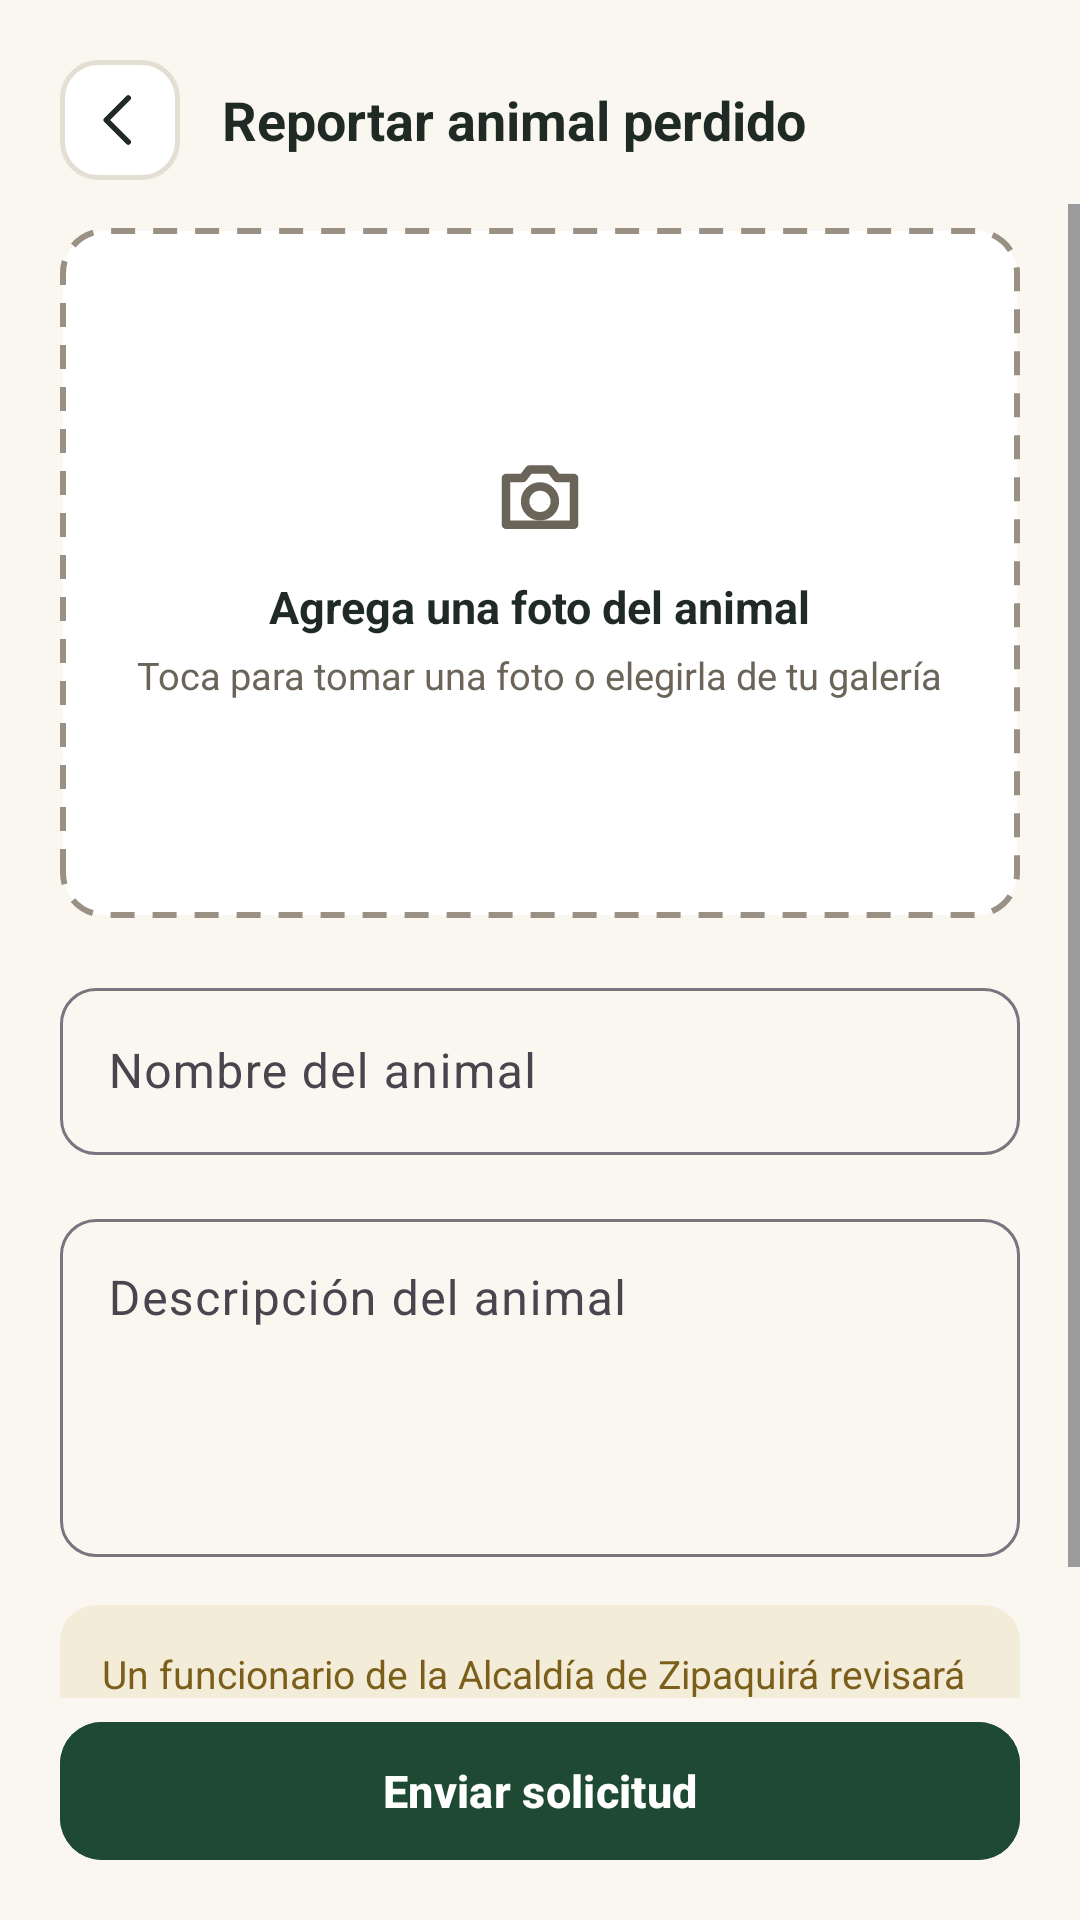

Write the Android layout XML for this screen, with the resource values it uses.
<!-- AndroidManifest.xml: application theme Theme.HUELLASEGURA -->
<!-- res/layout/activity_reportar_perdido.xml -->
<?xml version="1.0" encoding="utf-8"?>
<LinearLayout xmlns:android="http://schemas.android.com/apk/res/android"
    xmlns:app="http://schemas.android.com/apk/res-auto"
    android:id="@+id/root"
    android:layout_width="match_parent"
    android:layout_height="match_parent"
    android:background="@color/surface_background"
    android:orientation="vertical">

    <LinearLayout
        android:layout_width="match_parent"
        android:layout_height="wrap_content"
        android:gravity="center_vertical"
        android:orientation="horizontal"
        android:paddingStart="20dp"
        android:paddingTop="20dp"
        android:paddingEnd="20dp"
        android:paddingBottom="8dp">

        <ImageButton
            android:id="@+id/btnBack"
            android:layout_width="40dp"
            android:layout_height="40dp"
            android:background="@drawable/bg_icon_button"
            android:contentDescription="@string/btn_atras"
            android:padding="10dp"
            android:src="@drawable/ic_arrow_back"
            android:tint="@color/text_primary" />

        <TextView
            android:layout_width="0dp"
            android:layout_height="wrap_content"
            android:layout_marginStart="14dp"
            android:layout_weight="1"
            android:text="@string/perdidos_form_title"
            android:textColor="@color/text_primary"
            android:textSize="18sp"
            android:textStyle="bold" />
    </LinearLayout>

    <ScrollView
        android:layout_width="match_parent"
        android:layout_height="0dp"
        android:layout_weight="1"
        android:fillViewport="true">

        <LinearLayout
            android:layout_width="match_parent"
            android:layout_height="wrap_content"
            android:orientation="vertical"
            android:paddingStart="20dp"
            android:paddingTop="8dp"
            android:paddingEnd="20dp"
            android:paddingBottom="16dp">

            <FrameLayout
                android:id="@+id/photoBox"
                android:layout_width="match_parent"
                android:layout_height="230dp"
                android:background="@drawable/bg_photo_dashed"
                android:clickable="true"
                android:focusable="true"
                android:foreground="?attr/selectableItemBackground">

                <LinearLayout
                    android:id="@+id/photoPrompt"
                    android:layout_width="match_parent"
                    android:layout_height="match_parent"
                    android:gravity="center"
                    android:orientation="vertical"
                    android:paddingStart="24dp"
                    android:paddingEnd="24dp">

                    <ImageView
                        android:layout_width="34dp"
                        android:layout_height="34dp"
                        android:contentDescription="@null"
                        android:src="@drawable/ic_camera" />

                    <TextView
                        android:layout_width="wrap_content"
                        android:layout_height="wrap_content"
                        android:layout_marginTop="10dp"
                        android:text="@string/perdidos_photo_prompt"
                        android:textColor="@color/text_primary"
                        android:textSize="15sp"
                        android:textStyle="bold" />

                    <TextView
                        android:layout_width="wrap_content"
                        android:layout_height="wrap_content"
                        android:layout_marginTop="4dp"
                        android:gravity="center"
                        android:text="@string/perdidos_photo_sub"
                        android:textColor="@color/text_secondary"
                        android:textSize="12.5sp" />
                </LinearLayout>

                <com.google.android.material.imageview.ShapeableImageView
                    android:id="@+id/ivFoto"
                    android:layout_width="match_parent"
                    android:layout_height="match_parent"
                    android:contentDescription="@null"
                    android:scaleType="centerCrop"
                    android:visibility="gone"
                    app:shapeAppearanceOverlay="@style/ShapeRounded14" />
            </FrameLayout>

            <TextView
                android:id="@+id/tvSpecies"
                android:layout_width="wrap_content"
                android:layout_height="wrap_content"
                android:layout_marginTop="10dp"
                android:background="@drawable/bg_icon_soft"
                android:paddingStart="12dp"
                android:paddingTop="6dp"
                android:paddingEnd="12dp"
                android:paddingBottom="6dp"
                android:textColor="@color/brand_dark"
                android:textSize="13.5sp"
                android:textStyle="bold"
                android:visibility="gone" />


            <TextView
                android:id="@+id/tvFotoError"
                android:layout_width="wrap_content"
                android:layout_height="wrap_content"
                android:layout_marginTop="6dp"
                android:text="@string/perdidos_photo_required"
                android:textColor="@color/danger_red"
                android:textSize="12.5sp"
                android:visibility="gone" />

            <com.google.android.material.textfield.TextInputLayout
                android:id="@+id/tilNombre"
                android:layout_width="match_parent"
                android:layout_height="wrap_content"
                android:layout_marginTop="18dp"
                android:hint="@string/perdidos_hint_name"
                app:boxCornerRadiusBottomEnd="12dp"
                app:boxCornerRadiusBottomStart="12dp"
                app:boxCornerRadiusTopEnd="12dp"
                app:boxCornerRadiusTopStart="12dp">

                <com.google.android.material.textfield.TextInputEditText
                    android:id="@+id/etNombre"
                    android:layout_width="match_parent"
                    android:layout_height="wrap_content"
                    android:inputType="textCapWords"
                    android:maxLines="1" />
            </com.google.android.material.textfield.TextInputLayout>

            <com.google.android.material.textfield.TextInputLayout
                android:id="@+id/tilDesc"
                android:layout_width="match_parent"
                android:layout_height="wrap_content"
                android:layout_marginTop="16dp"
                android:hint="@string/perdidos_hint_desc"
                app:boxCornerRadiusBottomEnd="12dp"
                app:boxCornerRadiusBottomStart="12dp"
                app:boxCornerRadiusTopEnd="12dp"
                app:boxCornerRadiusTopStart="12dp">

                <com.google.android.material.textfield.TextInputEditText
                    android:id="@+id/etDesc"
                    android:layout_width="match_parent"
                    android:layout_height="wrap_content"
                    android:gravity="top|start"
                    android:inputType="textMultiLine|textCapSentences"
                    android:maxLines="8"
                    android:minLines="4" />
            </com.google.android.material.textfield.TextInputLayout>

            <TextView
                android:layout_width="match_parent"
                android:layout_height="wrap_content"
                android:layout_marginTop="16dp"
                android:background="@drawable/bg_offline_notice"
                android:lineSpacingExtra="2dp"
                android:padding="14dp"
                android:text="@string/perdidos_review_note"
                android:textColor="@color/offline_notice_text"
                android:textSize="13sp" />
        </LinearLayout>
    </ScrollView>

    <com.google.android.material.button.MaterialButton
        android:id="@+id/btnEnviar"
        android:layout_width="match_parent"
        android:layout_height="54dp"
        android:layout_marginStart="20dp"
        android:layout_marginTop="4dp"
        android:layout_marginEnd="20dp"
        android:layout_marginBottom="16dp"
        android:backgroundTint="@color/brand_fill"
        android:text="@string/perdidos_btn_send"
        android:textAllCaps="false"
        android:textColor="@color/on_fill"
        android:textSize="15sp"
        android:textStyle="bold"
        app:cornerRadius="14dp" />
</LinearLayout>
<!-- resources referenced by this layout -->
<resources>
  <color name="brand_dark">@color/splash_background</color>
  <color name="brand_fill">@color/splash_background</color>
  <color name="danger_red">#B23B2E</color>
  <color name="offline_notice_text">#7A5E19</color>
  <color name="on_fill">#FFFFFFFF</color>
  <color name="surface_background">@color/splash_text_primary</color>
  <color name="text_primary">#1F2A24</color>
  <color name="text_secondary">#6B6459</color>
  <!-- drawable bg_icon_button (drawable) -->
  <?xml version="1.0" encoding="utf-8"?>
  <shape xmlns:android="http://schemas.android.com/apk/res/android"
      android:shape="rectangle">
      <solid android:color="@color/surface_card" />
      <corners android:radius="12dp" />
      <stroke
          android:width="1.5dp"
          android:color="@color/field_border" />
  </shape>
  <!-- drawable bg_offline_notice (drawable) -->
  <?xml version="1.0" encoding="utf-8"?>
  <shape xmlns:android="http://schemas.android.com/apk/res/android"
      android:shape="rectangle">
      <solid android:color="@color/offline_notice_bg" />
      <corners android:radius="12dp" />
  </shape>
  <!-- drawable bg_photo_dashed (drawable) -->
  <?xml version="1.0" encoding="utf-8"?>
  <shape xmlns:android="http://schemas.android.com/apk/res/android"
      android:shape="rectangle">
      <solid android:color="@color/surface_card" />
      <corners android:radius="14dp" />
      <stroke
          android:width="2dp"
          android:color="@color/field_placeholder"
          android:dashWidth="8dp"
          android:dashGap="6dp" />
  </shape>
  <!-- drawable ic_arrow_back (drawable) -->
  <?xml version="1.0" encoding="utf-8"?>
  <vector xmlns:android="http://schemas.android.com/apk/res/android"
      android:width="22dp"
      android:height="22dp"
      android:viewportWidth="24"
      android:viewportHeight="24">
      <path
          android:pathData="M15,4 L7,12 L15,20"
          android:strokeColor="@color/on_fill"
          android:strokeWidth="2"
          android:strokeLineCap="round"
          android:strokeLineJoin="round"
          android:fillColor="#00000000" />
  </vector>
  <string name="btn_atras">← Atrás</string>
  <string name="perdidos_btn_send">Enviar solicitud</string>
  <string name="perdidos_form_title">Reportar animal perdido</string>
  <string name="perdidos_hint_desc">Descripción del animal</string>
  <string name="perdidos_hint_name">Nombre del animal</string>
  <string name="perdidos_photo_prompt">Agrega una foto del animal</string>
  <string name="perdidos_photo_required">Agrega una foto del animal</string>
  <string name="perdidos_photo_sub">Toca para tomar una foto o elegirla de tu galería</string>
  <string name="perdidos_review_note">Un funcionario de la Alcaldía de Zipaquirá revisará tu solicitud antes de publicarla.</string>
  <style name="ShapeRounded14" parent="">
          <item name="cornerFamily">rounded</item>
          <item name="cornerSize">14dp</item>
      </style>
  <style name="Theme.HUELLASEGURA" parent="Base.Theme.HUELLASEGURA" />
  <color name="splash_background">#1E4A33</color>
  <color name="splash_text_primary">#FAF7F1</color>
  <color name="surface_card">#FFFFFFFF</color>
  <color name="field_border">#E4DFD3</color>
  <color name="offline_notice_bg">#F3ECD9</color>
  <color name="field_placeholder">#9A9184</color>
  <style name="Base.Theme.HUELLASEGURA" parent="Theme.Material3.DayNight.NoActionBar">
          
          <item name="colorPrimary">@color/accent_green</item>
          <item name="colorOnPrimary">@color/surface_background</item>
          <item name="colorSecondary">@color/brand_dark</item>
          <item name="colorSecondaryContainer">@color/accent_green</item>
          <item name="colorOnSecondaryContainer">@color/surface_background</item>
          <item name="android:windowBackground">@color/surface_background</item>
      </style>
  <color name="accent_green">@color/splash_icon_background</color>
  <color name="splash_icon_background">#2F7A4E</color>
</resources>
